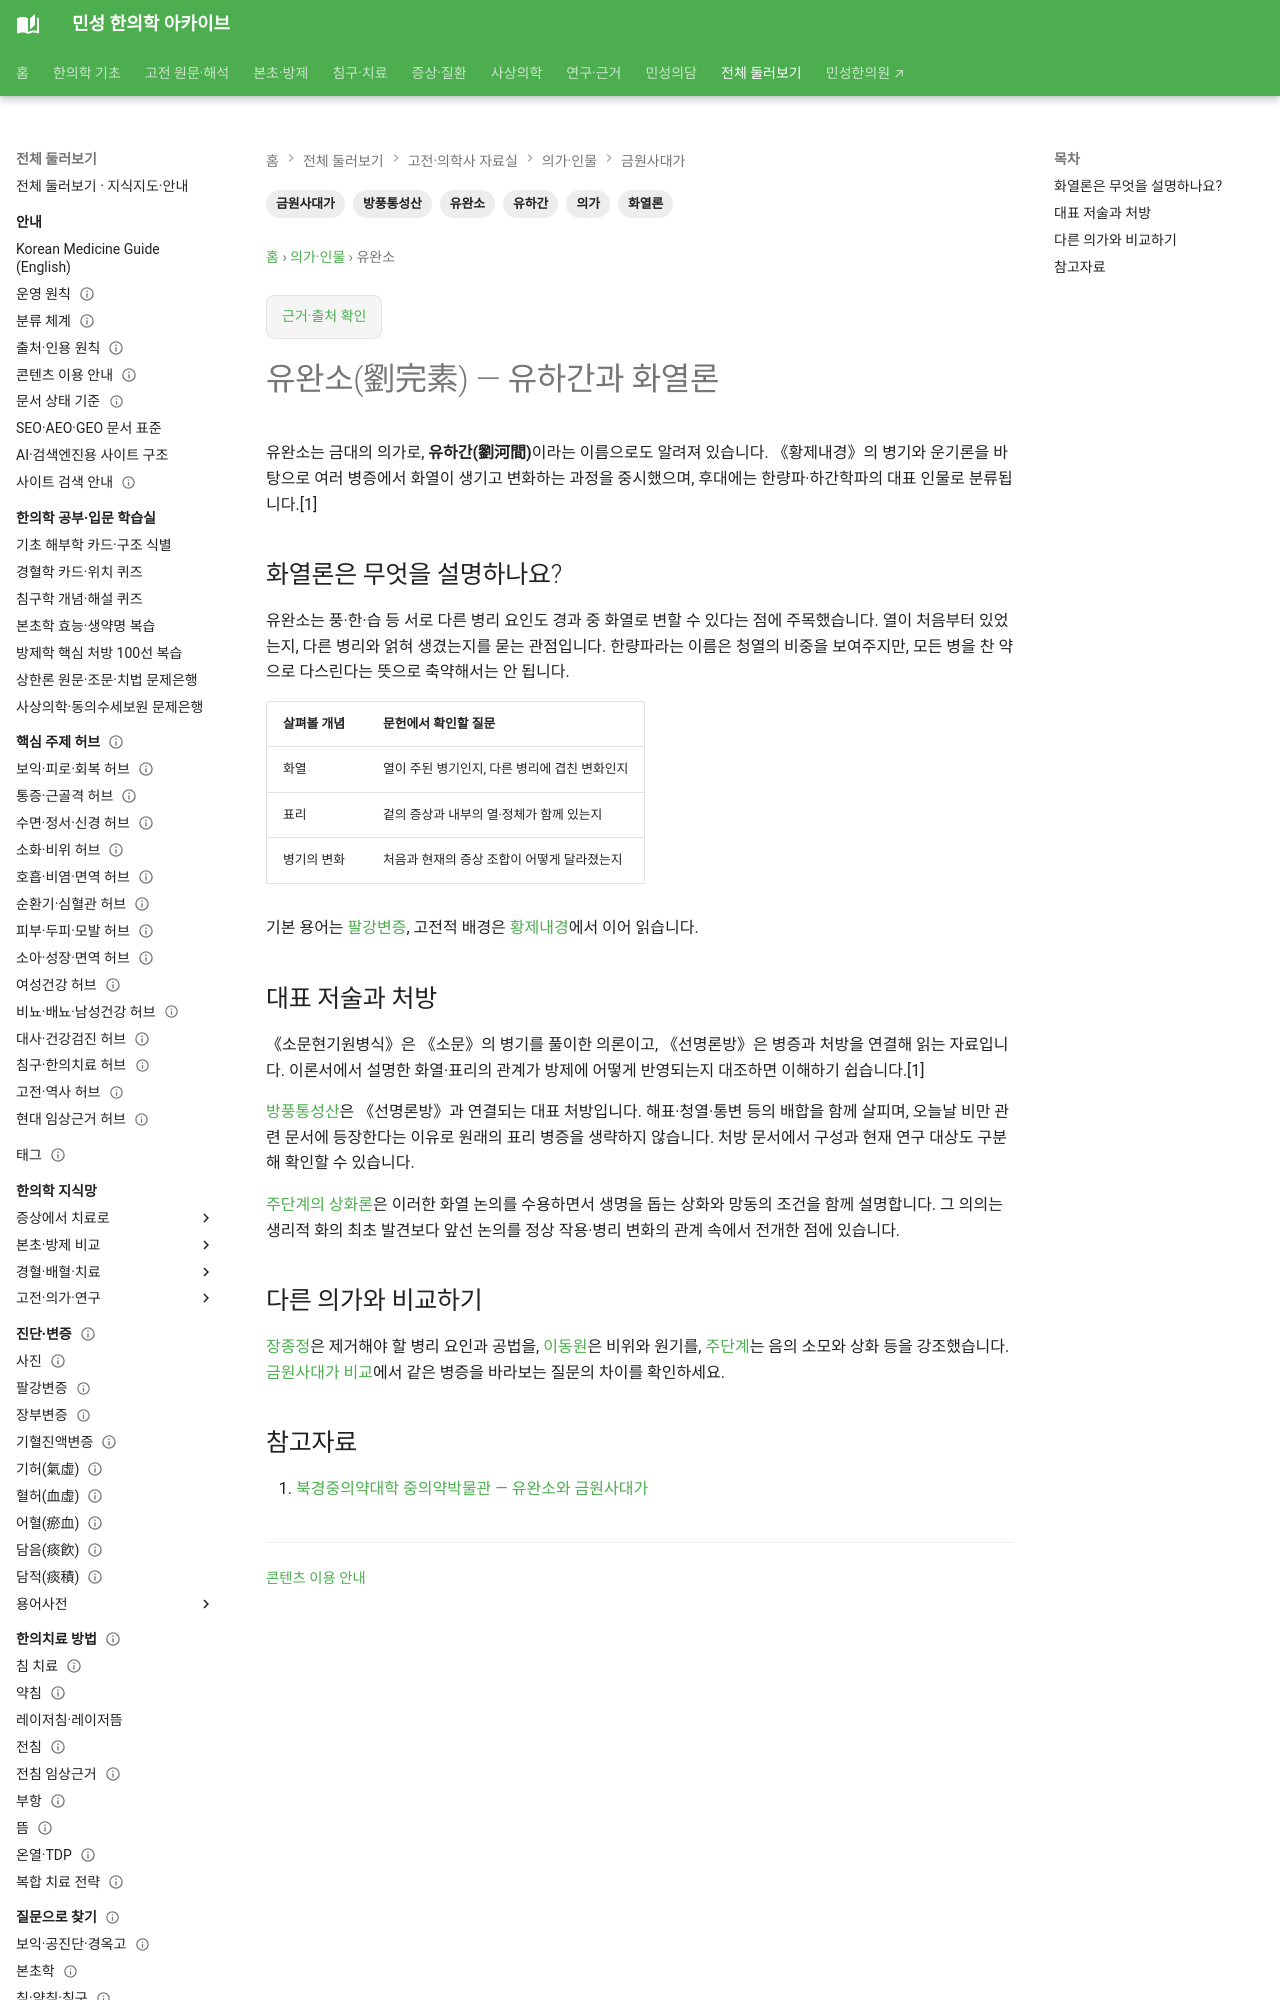

repository: joowon1111/minseong-korean-medicine-wiki · page: physicians/liu-wansu/index.html · generator: mkdocs

---
title: 유완소(劉完素) — 유하간과 화열론
description: 금원사대가 유완소의 화열론·한량파, 소문현기원병식과 선명론방을 방풍통성산 및 후대 학설과 연결합니다.
tags: [의가, 유완소, 유하간, 금원사대가, 화열론, 방풍통성산]
---

# 유완소(劉完素) — 유하간과 화열론

유완소는 금대의 의가로, **유하간(劉河間)**이라는 이름으로도 알려져 있습니다. 《황제내경》의 병기와 운기론을 바탕으로 여러 병증에서 화열이 생기고 변화하는 과정을 중시했으며, 후대에는 한량파·하간학파의 대표 인물로 분류됩니다.[1]

## 화열론은 무엇을 설명하나요?

유완소는 풍·한·습 등 서로 다른 병리 요인도 경과 중 화열로 변할 수 있다는 점에 주목했습니다. 열이 처음부터 있었는지, 다른 병리와 얽혀 생겼는지를 묻는 관점입니다. 한량파라는 이름은 청열의 비중을 보여주지만, 모든 병을 찬 약으로 다스린다는 뜻으로 축약해서는 안 됩니다.

| 살펴볼 개념 | 문헌에서 확인할 질문 |
|---|---|
| 화열 | 열이 주된 병기인지, 다른 병리에 겹친 변화인지 |
| 표리 | 겉의 증상과 내부의 열·정체가 함께 있는지 |
| 병기의 변화 | 처음과 현재의 증상 조합이 어떻게 달라졌는지 |

기본 용어는 [팔강변증](../diagnostics/eight-principles.md), 고전적 배경은 [황제내경](../classics/huangdi-neijing.md)에서 이어 읽습니다.
